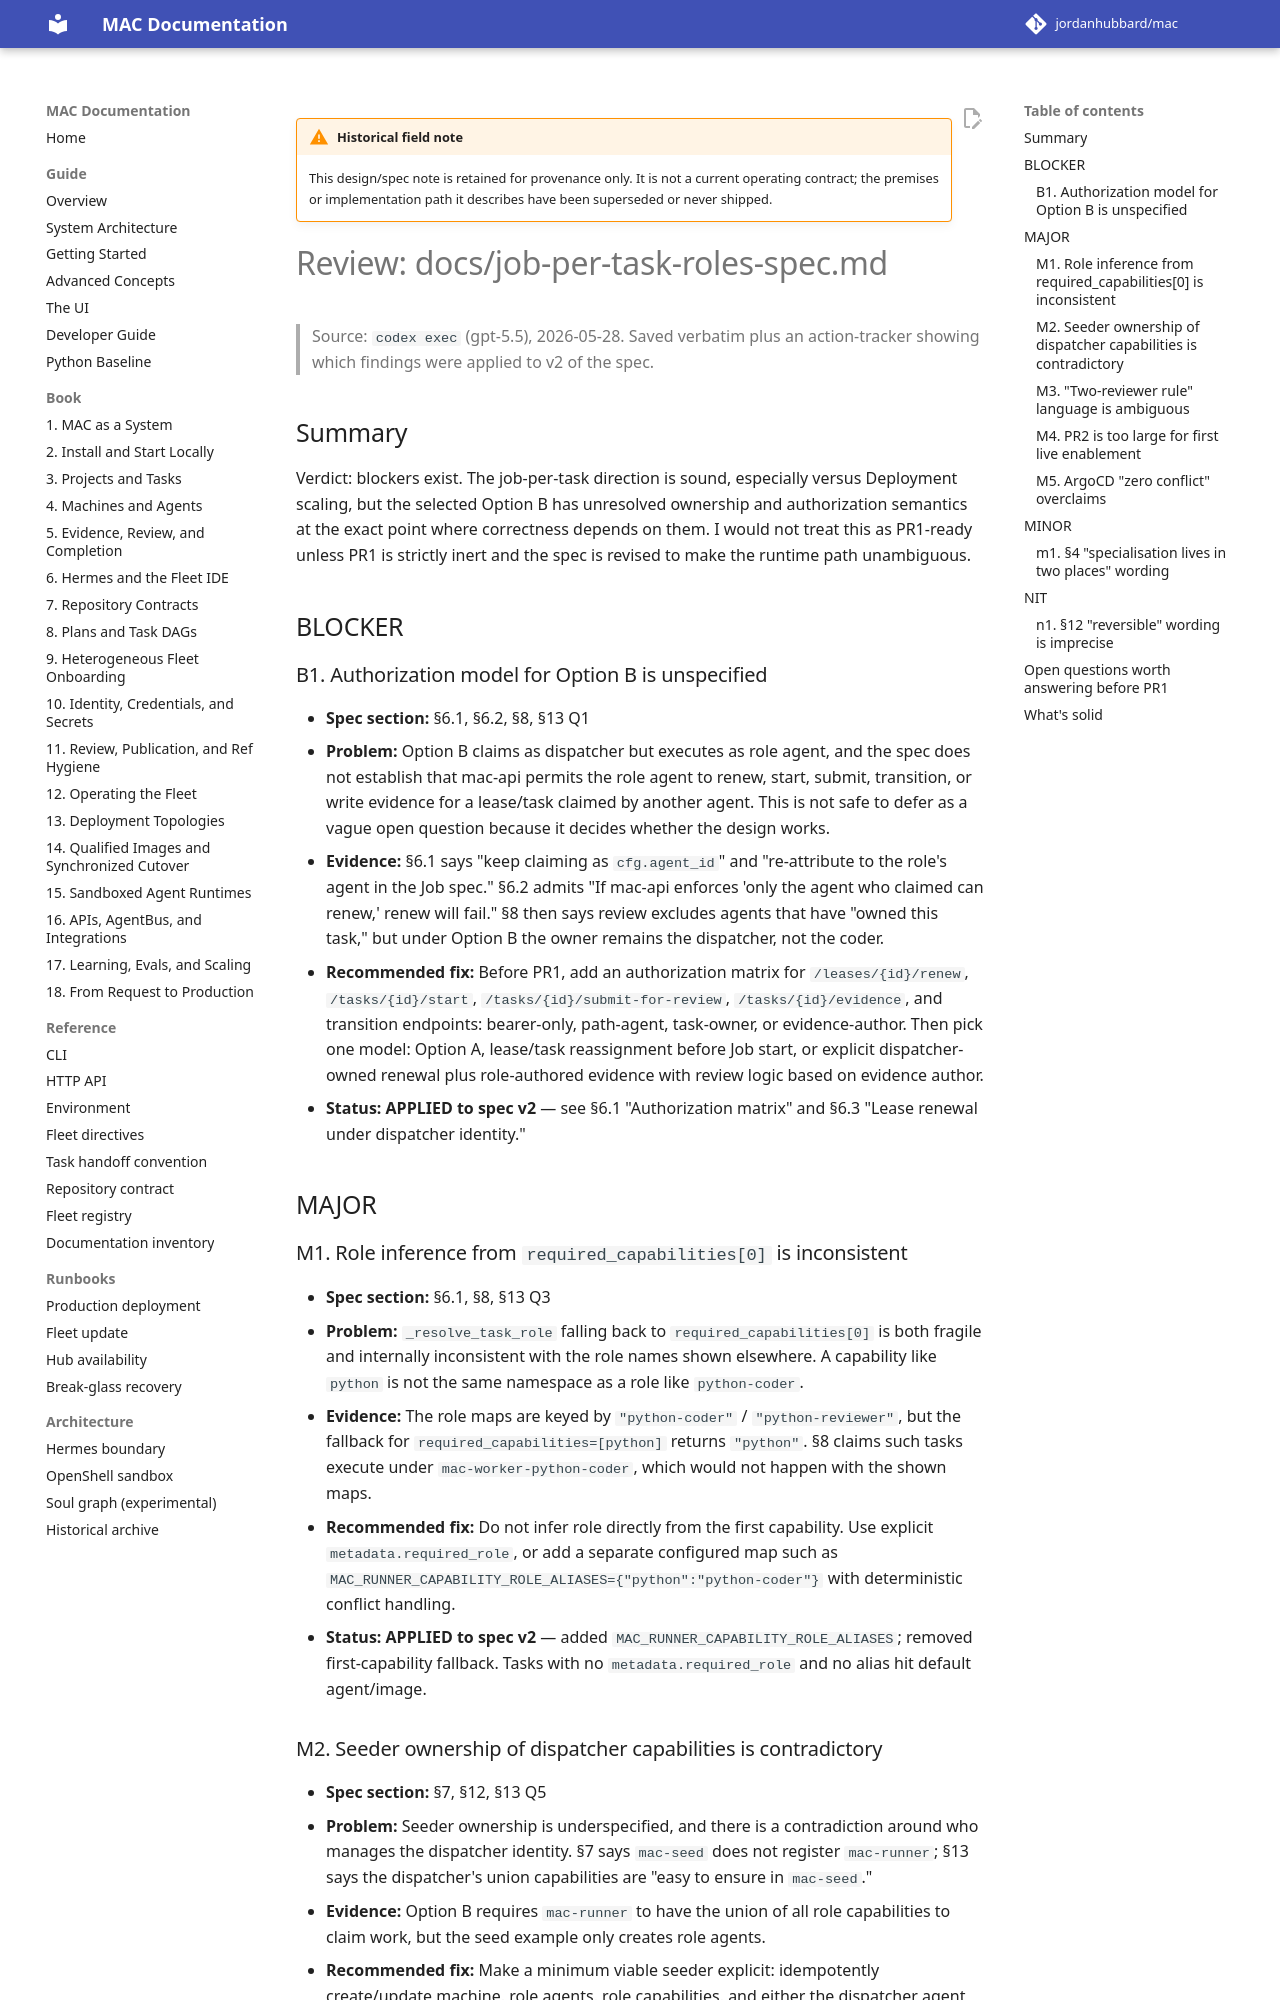

repository: jordanhubbard/mac · page: dev/archive/field-notes/job-per-task-roles-spec-review/index.html · generator: mkdocs

# Review: docs/job-per-task-roles-spec.md

> Source: `codex exec` (gpt-5.5), 2026-05-28. Saved verbatim plus an
> action-tracker showing which findings were applied to v2 of the spec.

## Summary

Verdict: blockers exist. The job-per-task direction is sound, especially
versus Deployment scaling, but the selected Option B has unresolved
ownership and authorization semantics at the exact point where
correctness depends on them. I would not treat this as PR1-ready unless
PR1 is strictly inert and the spec is revised to make the runtime path
unambiguous.

## BLOCKER

### B1. Authorization model for Option B is unspecified

- **Spec section:** §6.1, §6.2, §8, §13 Q1
- **Problem:** Option B claims as dispatcher but executes as role agent,
  and the spec does not establish that mac-api permits the role agent
  to renew, start, submit, transition, or write evidence for a
  lease/task claimed by another agent. This is not safe to defer as a
  vague open question because it decides whether the design works.
- **Evidence:** §6.1 says "keep claiming as `cfg.agent_id`" and
  "re-attribute to the role's agent in the Job spec." §6.2 admits "If
  mac-api enforces 'only the agent who claimed can renew,' renew will
  fail." §8 then says review excludes agents that have "owned this
  task," but under Option B the owner remains the dispatcher, not the
  coder.
- **Recommended fix:** Before PR1, add an authorization matrix for
  `/leases/{id}/renew`, `/tasks/{id}/start`,
  `/tasks/{id}/submit-for-review`, `/tasks/{id}/evidence`, and
  transition endpoints: bearer-only, path-agent, task-owner, or
  evidence-author. Then pick one model: Option A, lease/task
  reassignment before Job start, or explicit dispatcher-owned renewal
  plus role-authored evidence with review logic based on evidence
  author.
- **Status: APPLIED to spec v2** — see §6.1 "Authorization matrix" and
  §6.3 "Lease renewal under dispatcher identity."

## MAJOR

### M1. Role inference from `required_capabilities[0]` is inconsistent

- **Spec section:** §6.1, §8, §13 Q3
- **Problem:** `_resolve_task_role` falling back to
  `required_capabilities[0]` is both fragile and internally inconsistent
  with the role names shown elsewhere. A capability like `python` is
  not the same namespace as a role like `python-coder`.
- **Evidence:** The role maps are keyed by `"python-coder"` /
  `"python-reviewer"`, but the fallback for
  `required_capabilities=[python]` returns `"python"`. §8 claims such
  tasks execute under `mac-worker-python-coder`, which would not happen
  with the shown maps.
- **Recommended fix:** Do not infer role directly from the first
  capability. Use explicit `metadata.required_role`, or add a separate
  configured map such as
  `MAC_RUNNER_CAPABILITY_ROLE_ALIASES={"python":"python-coder"}` with
  deterministic conflict handling.
- **Status: APPLIED to spec v2** — added
  `MAC_RUNNER_CAPABILITY_ROLE_ALIASES`; removed first-capability
  fallback. Tasks with no `metadata.required_role` and no alias hit
  default agent/image.
